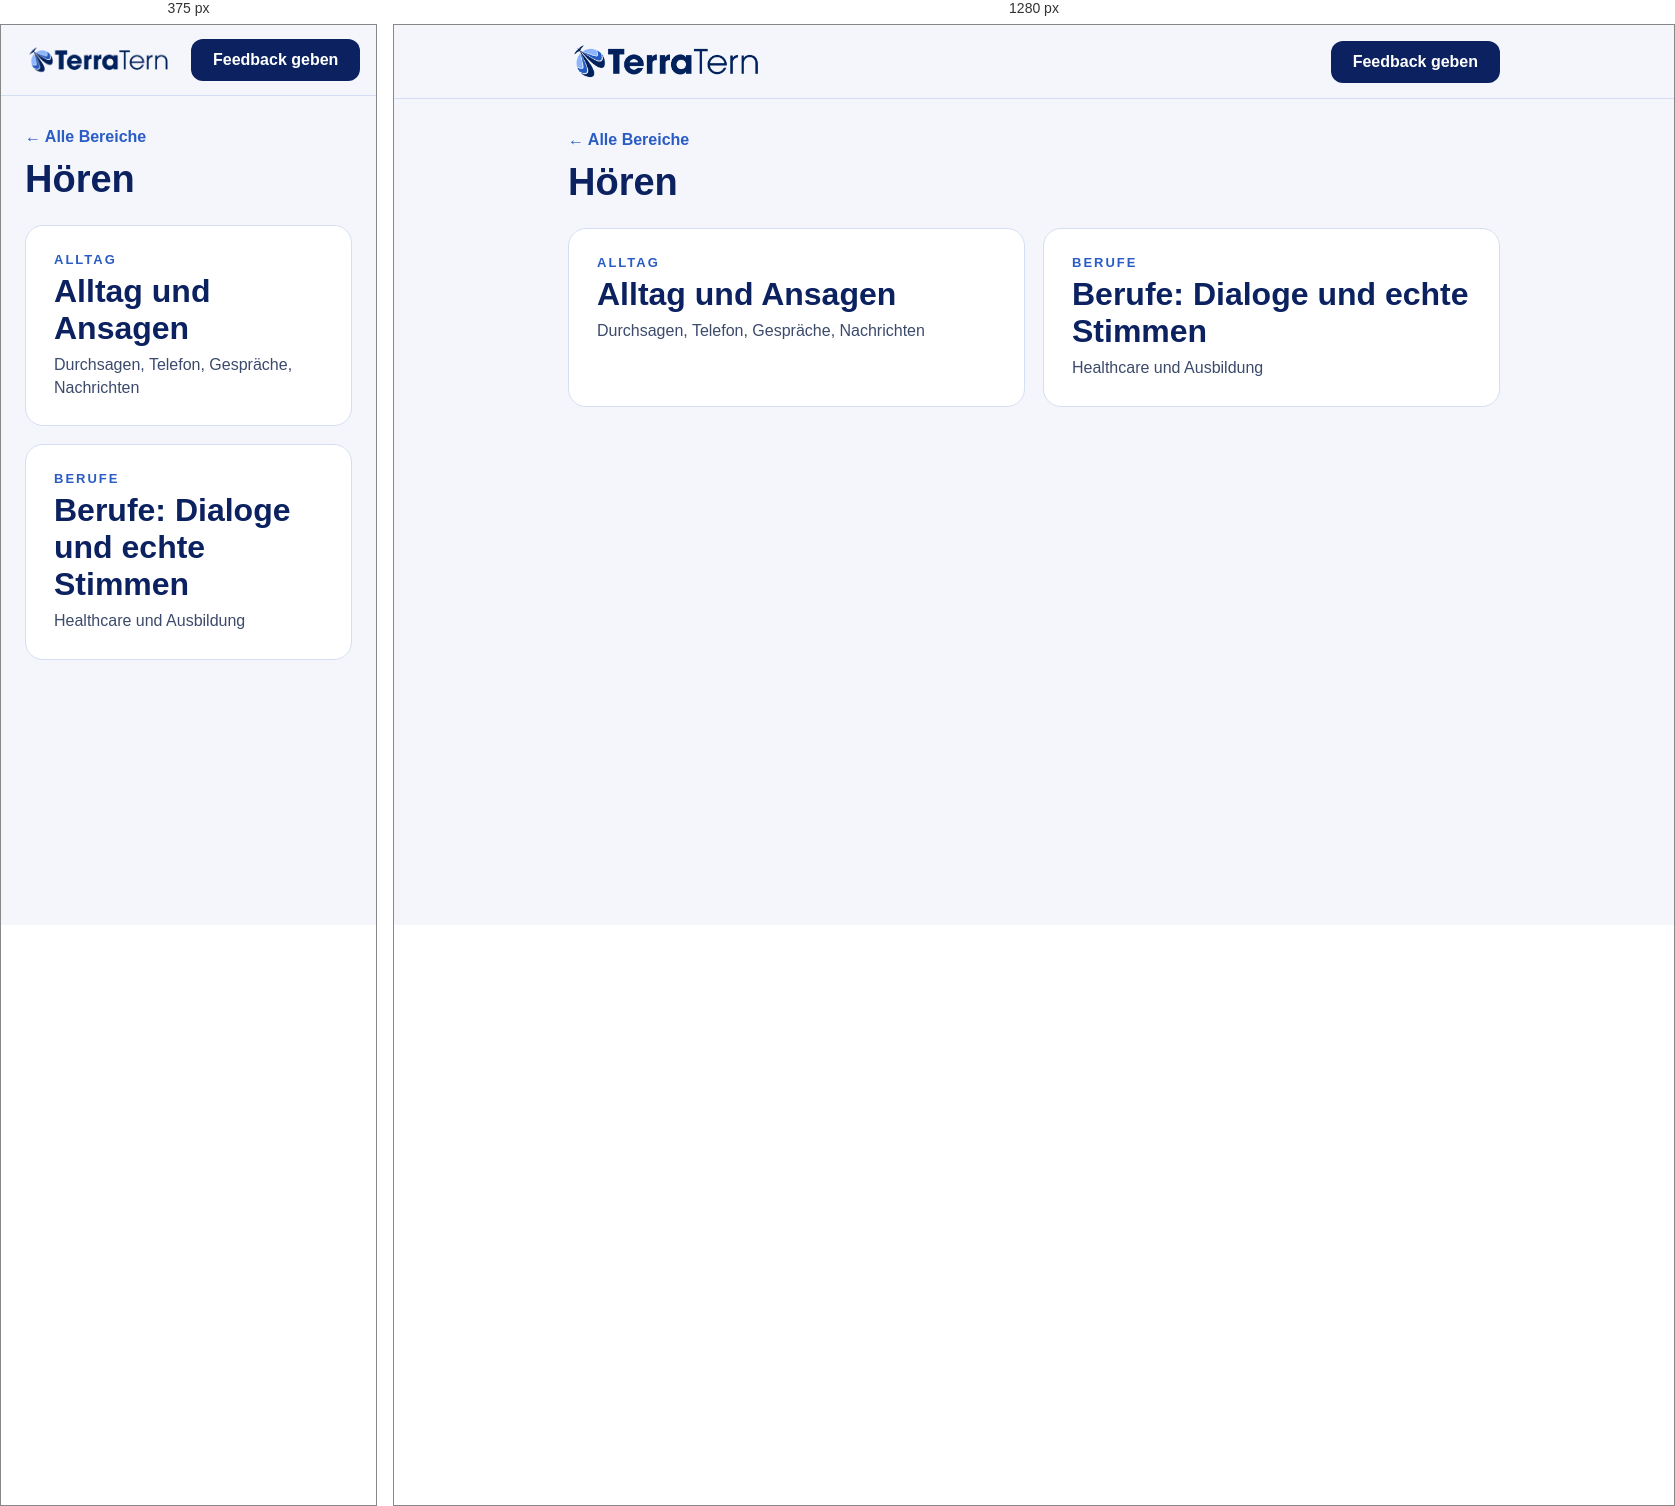
Rendered at 375 px and 1280 px, left to right.

<!-- file: index.html -->
<!doctype html>
<html lang="en" translate="no"><meta name="google" content="notranslate">
<head>
<meta charset="utf-8">
<meta name="viewport" content="width=device-width, initial-scale=1">
<title>Hören · Deutsch Prüfungsvorbereitung</title>
<link rel="stylesheet" href="https://fonts.googleapis.com/css2?family=Rubik:wght@400;600;700&family=Nunito+Sans:wght@400;600;700&display=swap">
<link rel="stylesheet" href="../assets/site.css">
</head>
<body>
<header>
  <div class="bar">
    <img src="../assets/logo.png" alt="TerraTern logo">
    <a class="fb" href="https://forms.gle/6yevrrxioBdFAuEVA" target="_blank" rel="noopener">Feedback geben</a>
  </div>
</header>
<main>
  <a class="crumb" href="../">← Alle Bereiche</a>
  <h1>Hören</h1>
  <div class="grid">
    <a class="mod" href="alltag/"><span class="k">Alltag</span><span class="n">Alltag und Ansagen</span><span class="d">Durchsagen, Telefon, Gespräche, Nachrichten</span></a>
    <a class="mod" href="berufe/"><span class="k">Berufe</span><span class="n">Berufe: Dialoge und echte Stimmen</span><span class="d">Healthcare und Ausbildung</span></a>
  </div>
</main>
</body>
</html>


/* @media block from site.css */
@media (max-width:640px){.grid{grid-template-columns:1fr}.bar img{width:150px}}